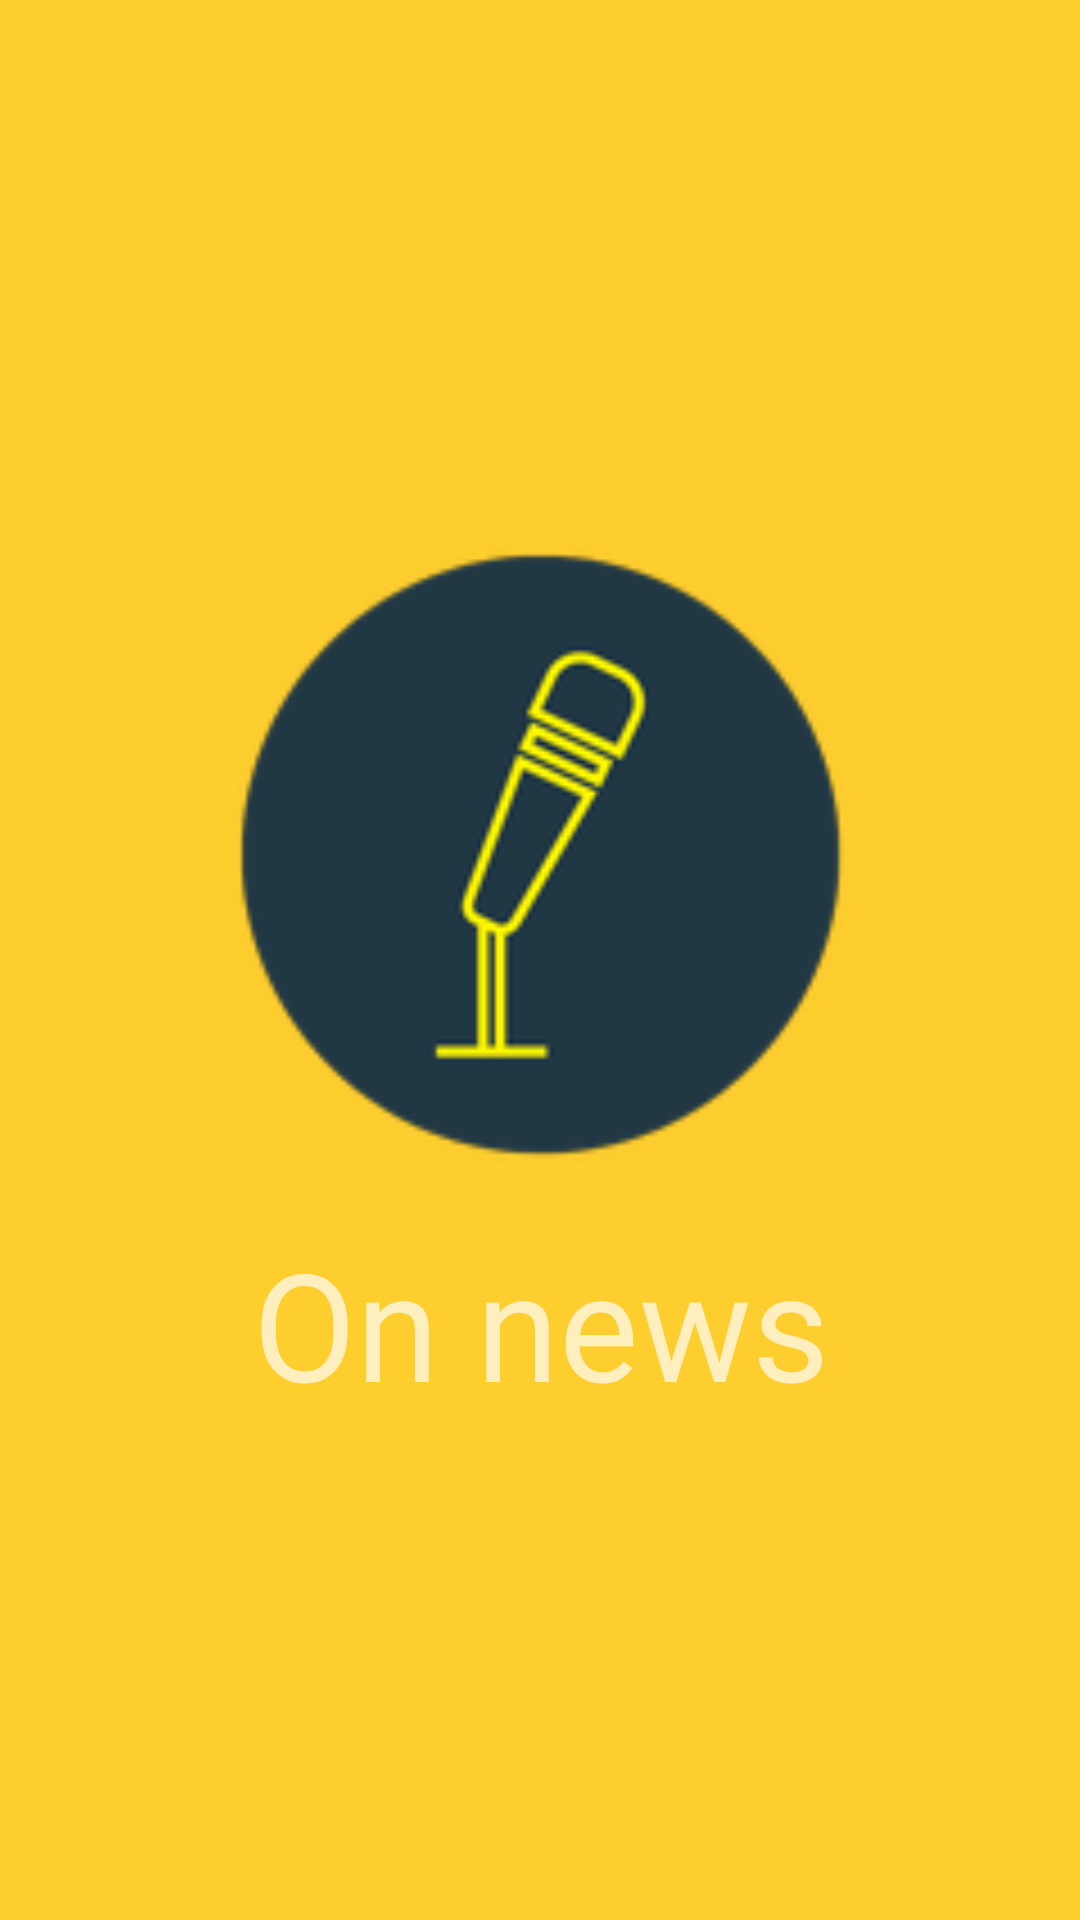

The Android layout XML behind this screen, and the referenced resources:
<!-- AndroidManifest.xml: activity theme Theme.AppCompat.NoActionBar -->
<!-- res/layout/splash.xml -->
<?xml version="1.0" encoding="utf-8"?>
<androidx.constraintlayout.widget.ConstraintLayout
    xmlns:android="http://schemas.android.com/apk/res/android"
    xmlns:tools="http://schemas.android.com/tools"
    xmlns:app="http://schemas.android.com/apk/res-auto"
    android:layout_width="match_parent"
    android:layout_height="match_parent"
    tools:context=".SplashActivity"
    android:background="#fece2f">

    <ImageView
        android:id="@+id/logo"
        android:layout_width="297dp"
        android:layout_height="217dp"
        android:src="@mipmap/onn"
        app:layout_constraintBottom_toBottomOf="parent"
        app:layout_constraintLeft_toLeftOf="parent"
        app:layout_constraintRight_toRightOf="parent"
        app:layout_constraintTop_toTopOf="parent"
        app:layout_constraintVertical_bias="0.417" />

    <TextView
        android:id="@+id/on"
        android:layout_width="371dp"
        android:layout_height="125dp"
        android:fontFamily="@font/luckiest_guy"
        android:gravity="center"
        android:text="On news"
        android:textColor="#FFEFBE"
        android:textSize="50sp"
        app:layout_constraintBottom_toBottomOf="parent"
        app:layout_constraintEnd_toEndOf="parent"
        app:layout_constraintStart_toStartOf="parent"
        app:layout_constraintTop_toTopOf="parent"
        app:layout_constraintVertical_bias="0.735" />

</androidx.constraintlayout.widget.ConstraintLayout>
<!-- resources referenced by this layout -->
<resources>
  <!-- mipmap onn: png bitmap (mipmap-hdpi, 4811 bytes) -->
</resources>
